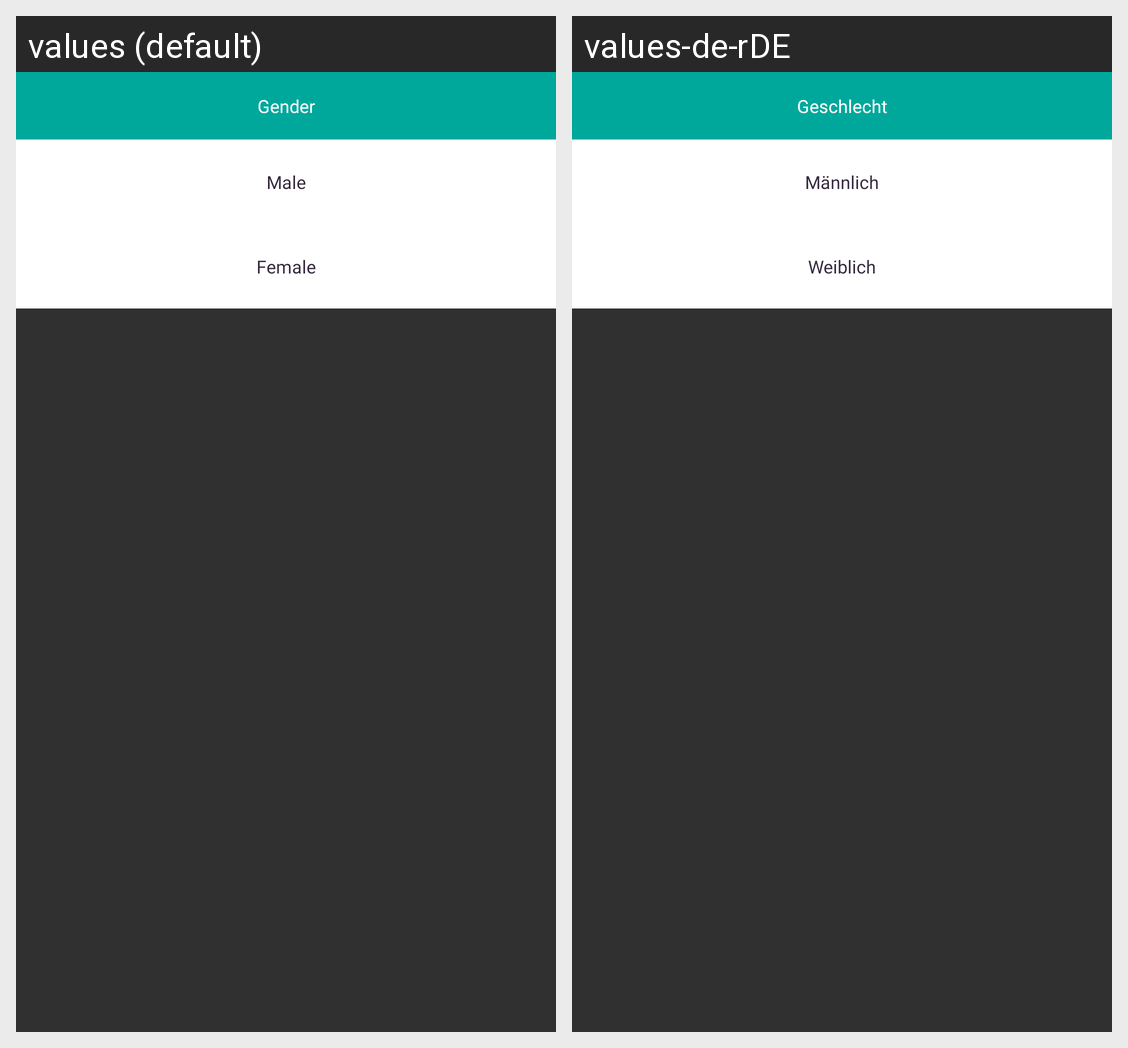

Translations of the strings shown on this Android screen, per locale in the grid:
Android screen res/layout/select_gender_dialog.xml rendered under 2 locales, left to right: values (default), values-de-rDE. Device: Nexus 5 (rendered at 1080×1920; each locale shown at half size, 540×960, under a caption strip naming it); theme AppTheme.
Strings drawn on this screen, with the default value and each locale's value (text and hints the layout hard-codes, and strings that could not be matched under every locale, appear in the picture but are not listed):

gender
  values: Gender
  values-de-rDE: Geschlecht

male
  values: Male
  values-de-rDE: Männlich

female
  values: Female
  values-de-rDE: Weiblich
